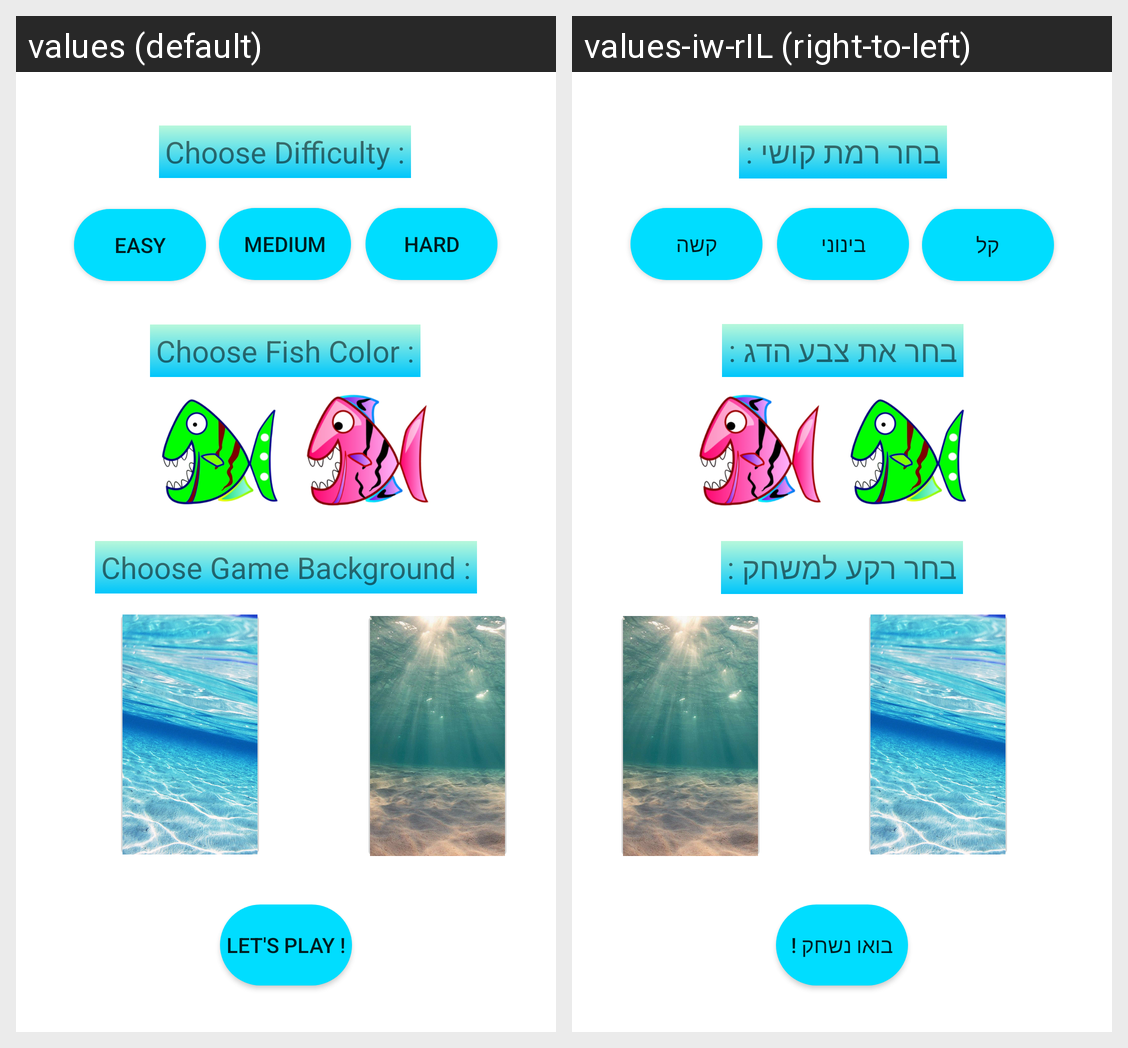

The Android screen above is rendered under two locales of the same app. Produce the string resources it draws, with the default and per-locale values.
Android screen res/layout/activity_game_options.xml rendered under 2 locales, left to right: values (default), values-iw-rIL (right-to-left). Device: Nexus 5 (rendered at 1080×1920; each locale shown at half size, 540×960, under a caption strip naming it); theme Theme.FishMania.
Strings drawn on this screen, with the default value and each locale's value (text and hints the layout hard-codes, and strings that could not be matched under every locale, appear in the picture but are not listed):

choose_difficulty
  values: Choose Difficulty :
  values-iw-rIL: בחר רמת קושי :

easy_btn
  values: Easy
  values-iw-rIL: קל

medium_btn
  values: Medium
  values-iw-rIL: בינוני

hard_btn
  values: Hard
  values-iw-rIL: קשה

choose_fish_color
  values: Choose Fish Color :
  values-iw-rIL: בחר את צבע הדג :

choose_background
  values: Choose Game Background :
  values-iw-rIL: בחר רקע למשחק :

lets_play_btn
  values: Let's Play !
  values-iw-rIL: בואו נשחק !
